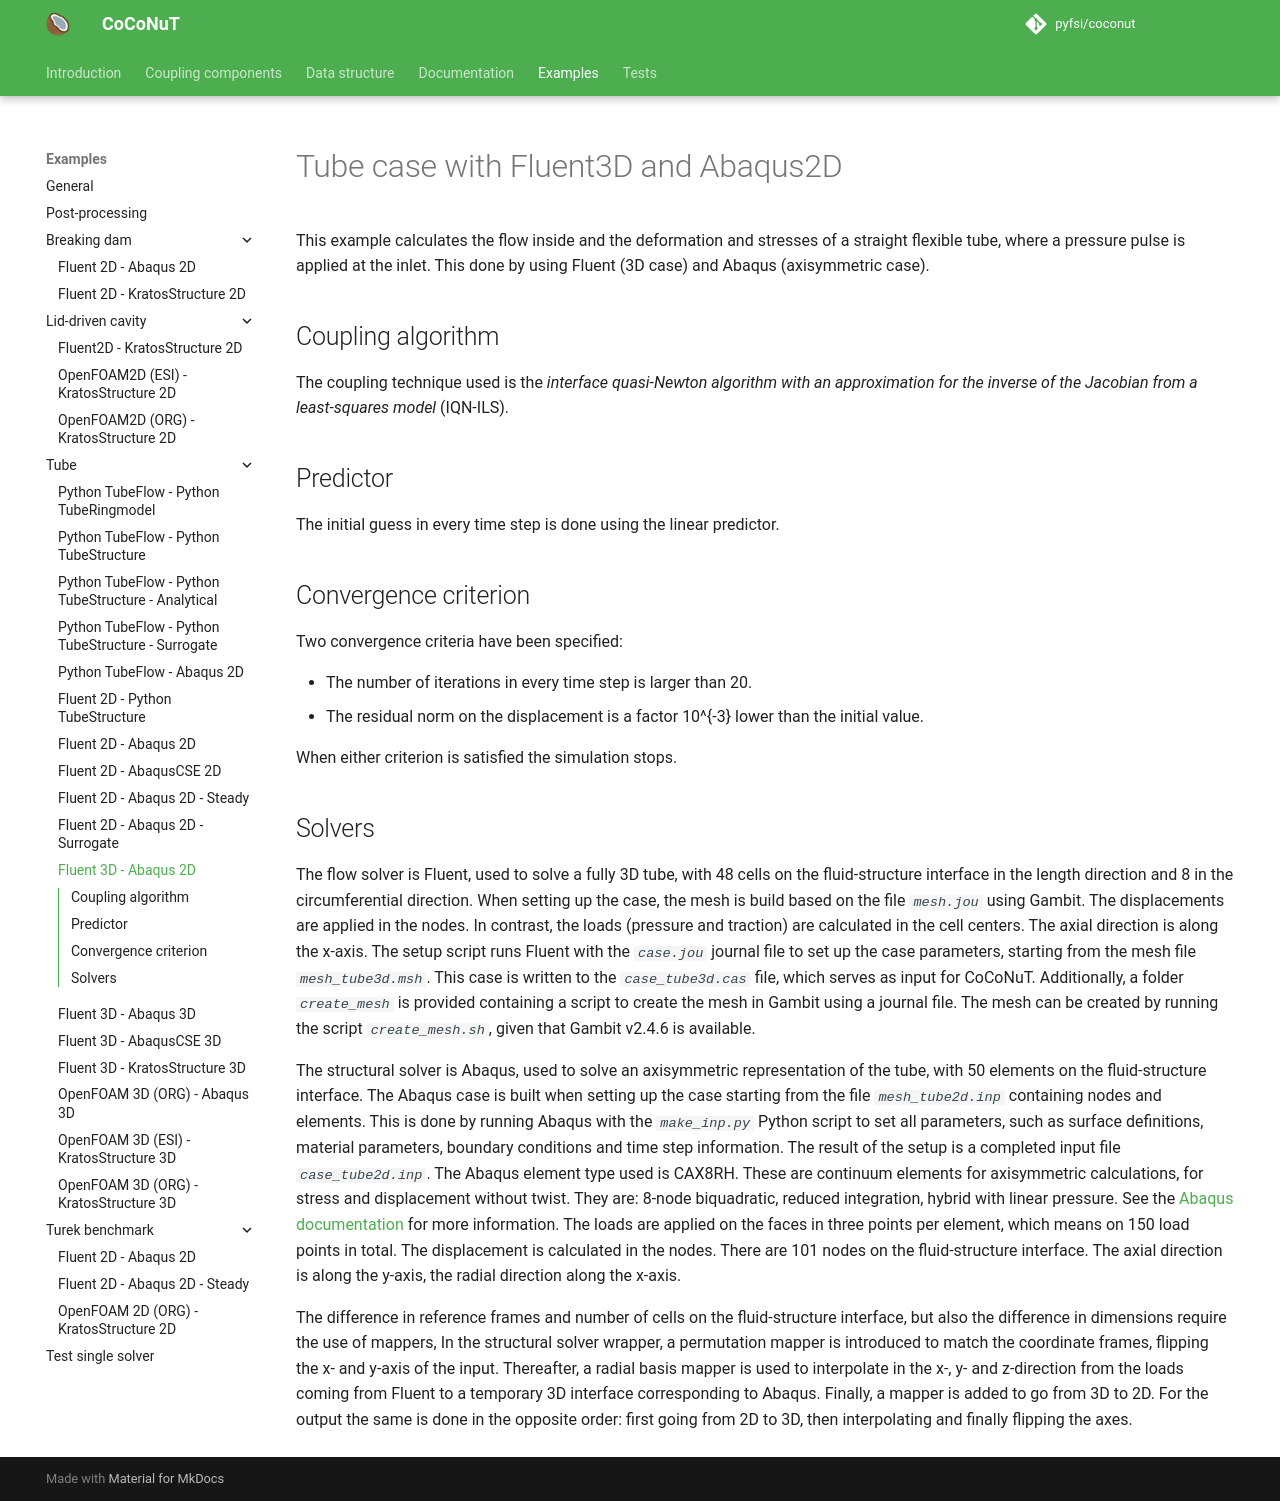

repository: pyfsi/coconut · page: tube_fluent3d_abaqus2d.html · generator: mkdocs

# Tube case with Fluent3D and Abaqus2D

This example calculates the flow inside and the deformation and stresses of a straight flexible tube, where a pressure pulse is applied at the inlet.
This done by using Fluent (3D case) and Abaqus (axisymmetric case).

## Coupling algorithm

The coupling technique used is the *interface quasi-Newton algorithm with an approximation for the inverse of the Jacobian from a least-squares model* (IQN-ILS).

## Predictor

The initial guess in every time step is done using the linear predictor.

## Convergence criterion

Two convergence criteria have been specified:

- The number of iterations in every time step is larger than 20.
- The residual norm on the displacement is a factor $10^{-3}$ lower than the initial value.
 
When either criterion is satisfied the simulation stops.
 
## Solvers

The flow solver is Fluent, used to solve a fully 3D tube,
with 48 cells on the fluid-structure interface in the length direction and 8 in the circumferential direction.
When setting up the case, the mesh is build based on the file *`mesh.jou`* using Gambit.
The displacements are applied in the nodes. In contrast, the loads (pressure and traction) are calculated in the cell centers.
The axial direction is along the x-axis.
The setup script runs Fluent with the *`case.jou`* journal file to set up the case parameters, starting from the mesh file *`mesh_tube3d.msh`*.
This case is written to the *`case_tube3d.cas`* file, which serves as input for CoCoNuT. 
Additionally, a folder *`create_mesh`* is provided containing a script to create the mesh in Gambit using a journal file.
The mesh can be created by running the script *`create_mesh.sh`*, given that Gambit v2.4.6 is available.

The structural solver is Abaqus, used to solve an axisymmetric representation of the tube,
with 50 elements on the fluid-structure interface.
The Abaqus case is built when setting up the case starting from the file *`mesh_tube2d.inp`* containing nodes and elements. 
This is done by running Abaqus with the *`make_inp.py`* Python script to set all parameters, such as surface definitions, material parameters, boundary conditions and time step information.
The result of the setup is a completed input file *`case_tube2d.inp`*.
The Abaqus element type used is CAX8RH. These are continuum elements for axisymmetric calculations, for stress and displacement without twist. 
They are: 8-node biquadratic, reduced integration, hybrid with linear pressure. See the [Abaqus documentation](http://130.149.89.49:2080/v6.14/books/usb/default.htm?startat=book01.html#usb) for more information. 
The loads are applied on the faces in three points per element, which means on 150 load points in total. 
The displacement is calculated in the nodes. There are 101 nodes on the fluid-structure interface.
The axial direction is along the y-axis, the radial direction along the x-axis.

The difference in reference frames and number of cells on the fluid-structure interface, but also the difference in dimensions require the use of mappers,
In the structural solver wrapper, a permutation mapper is introduced to match the coordinate frames, flipping the x- and y-axis of the input.
Thereafter, a radial basis mapper is used to interpolate in the x-, y- and z-direction from the loads coming from Fluent to a temporary 3D interface corresponding to Abaqus.
Finally, a mapper is added to go from 3D to 2D. For the output the same is done in the opposite order: first going from 2D to 3D, then interpolating and finally flipping the axes.
